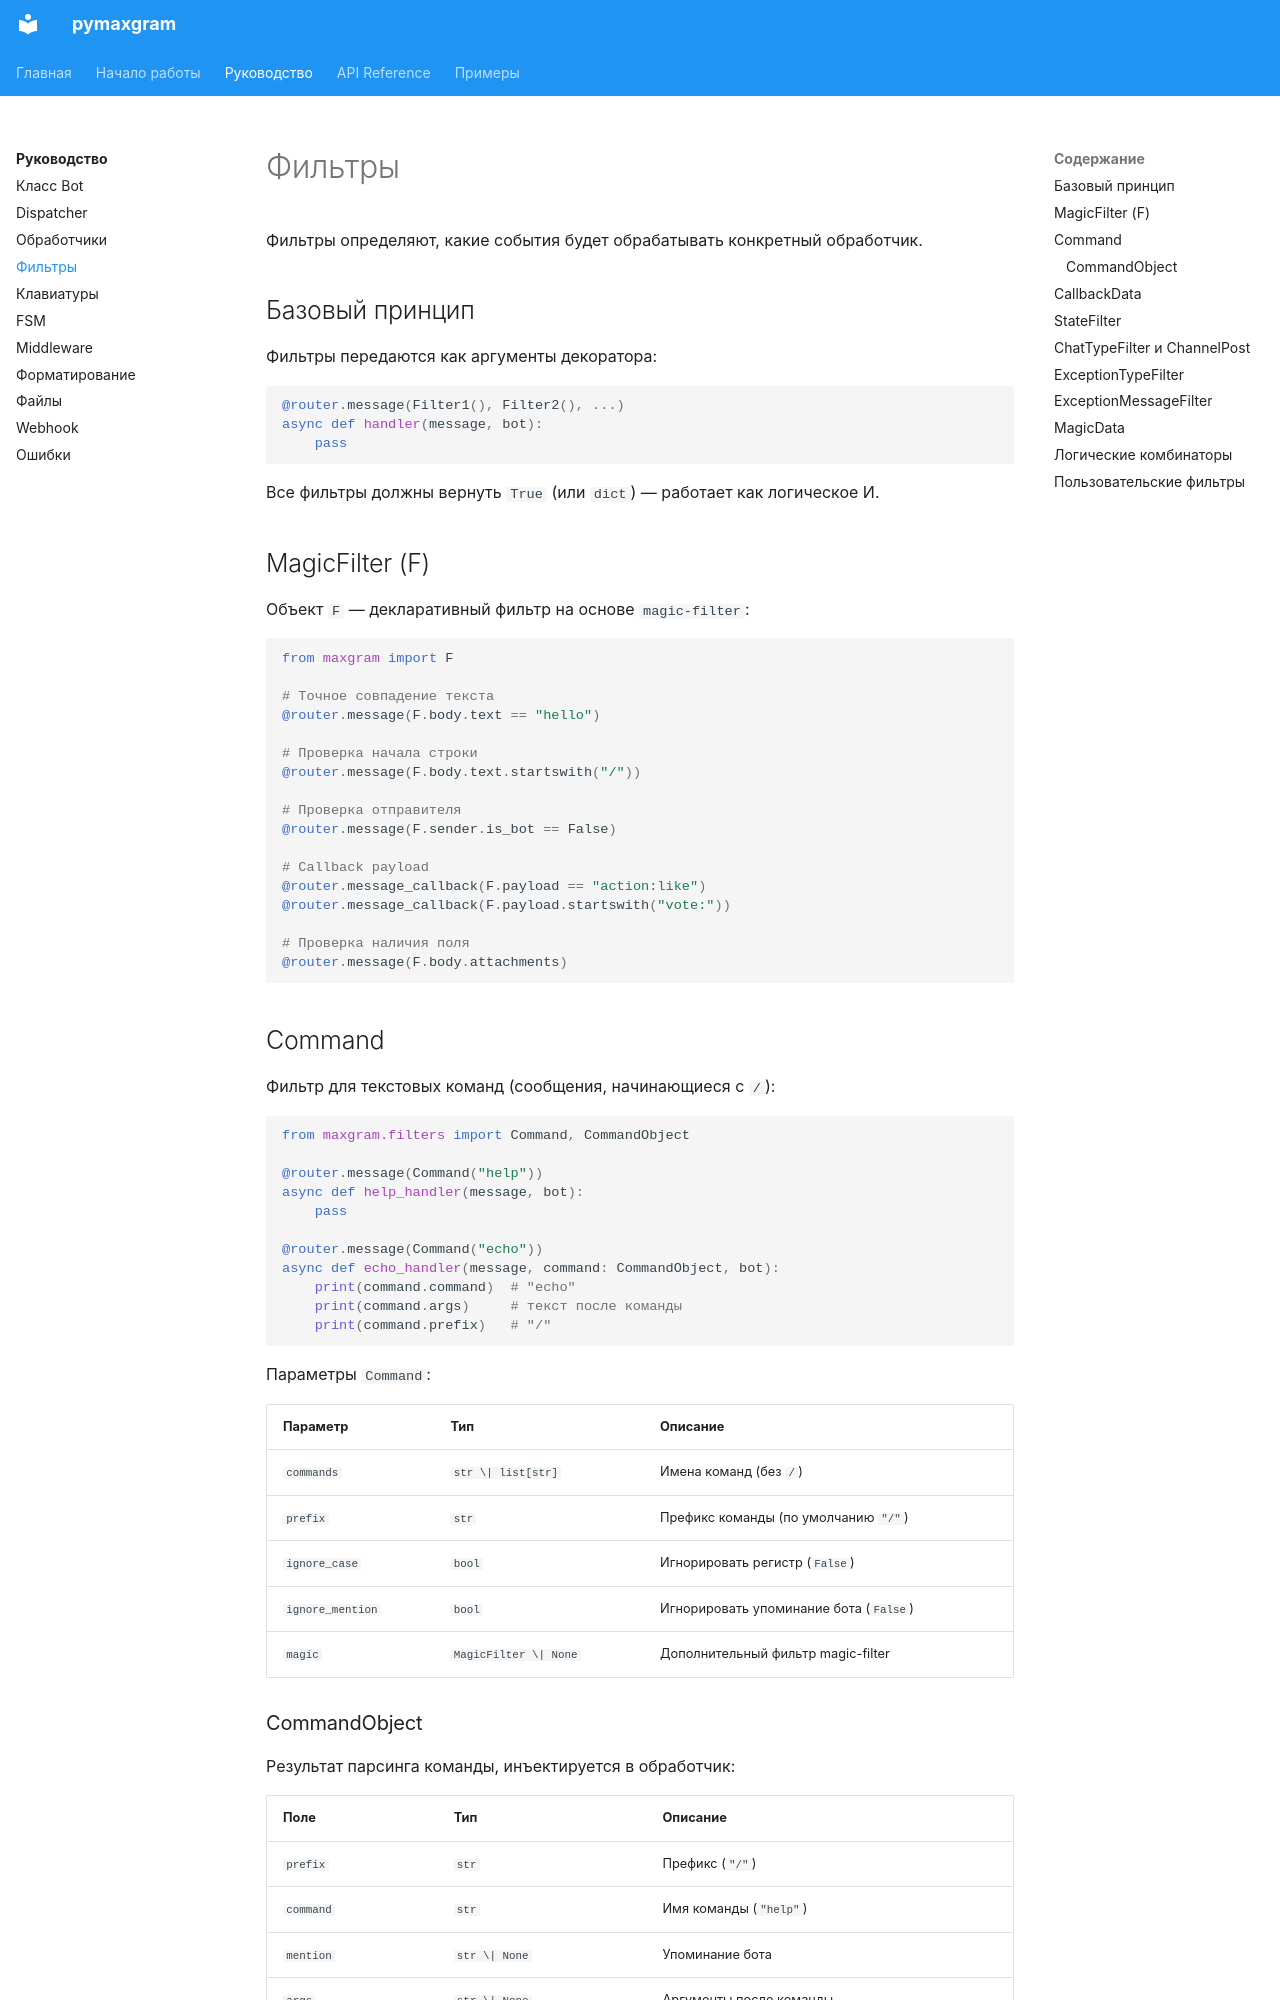

repository: daeeros/pymaxgram · page: guide/filters/index.html · generator: mkdocs

# Фильтры

Фильтры определяют, какие события будет обрабатывать конкретный обработчик.

## Базовый принцип

Фильтры передаются как аргументы декоратора:

```python
@router.message(Filter1(), Filter2(), ...)
async def handler(message, bot):
    pass
```

Все фильтры должны вернуть `True` (или `dict`) — работает как логическое И.

## MagicFilter (F)

Объект `F` — декларативный фильтр на основе `magic-filter`:

```python
from maxgram import F

# Точное совпадение текста
@router.message(F.body.text == "hello")

# Проверка начала строки
@router.message(F.body.text.startswith("/"))

# Проверка отправителя
@router.message(F.sender.is_bot == False)

# Callback payload
@router.message_callback(F.payload == "action:like")
@router.message_callback(F.payload.startswith("vote:"))

# Проверка наличия поля
@router.message(F.body.attachments)
```

## Command

Фильтр для текстовых команд (сообщения, начинающиеся с `/`):

```python
from maxgram.filters import Command, CommandObject

@router.message(Command("help"))
async def help_handler(message, bot):
    pass

@router.message(Command("echo"))
async def echo_handler(message, command: CommandObject, bot):
    print(command.command)  # "echo"
    print(command.args)     # текст после команды
    print(command.prefix)   # "/"
```

Параметры `Command`:

| Параметр | Тип | Описание |
| --- | --- | --- |
| `commands` | `str \| list[str]` | Имена команд (без `/`) |
| `prefix` | `str` | Префикс команды (по умолчанию `"/"`) |
| `ignore_case` | `bool` | Игнорировать регистр (`False`) |
| `ignore_mention` | `bool` | Игнорировать упоминание бота (`False`) |
| `magic` | `MagicFilter \| None` | Дополнительный фильтр magic-filter |
